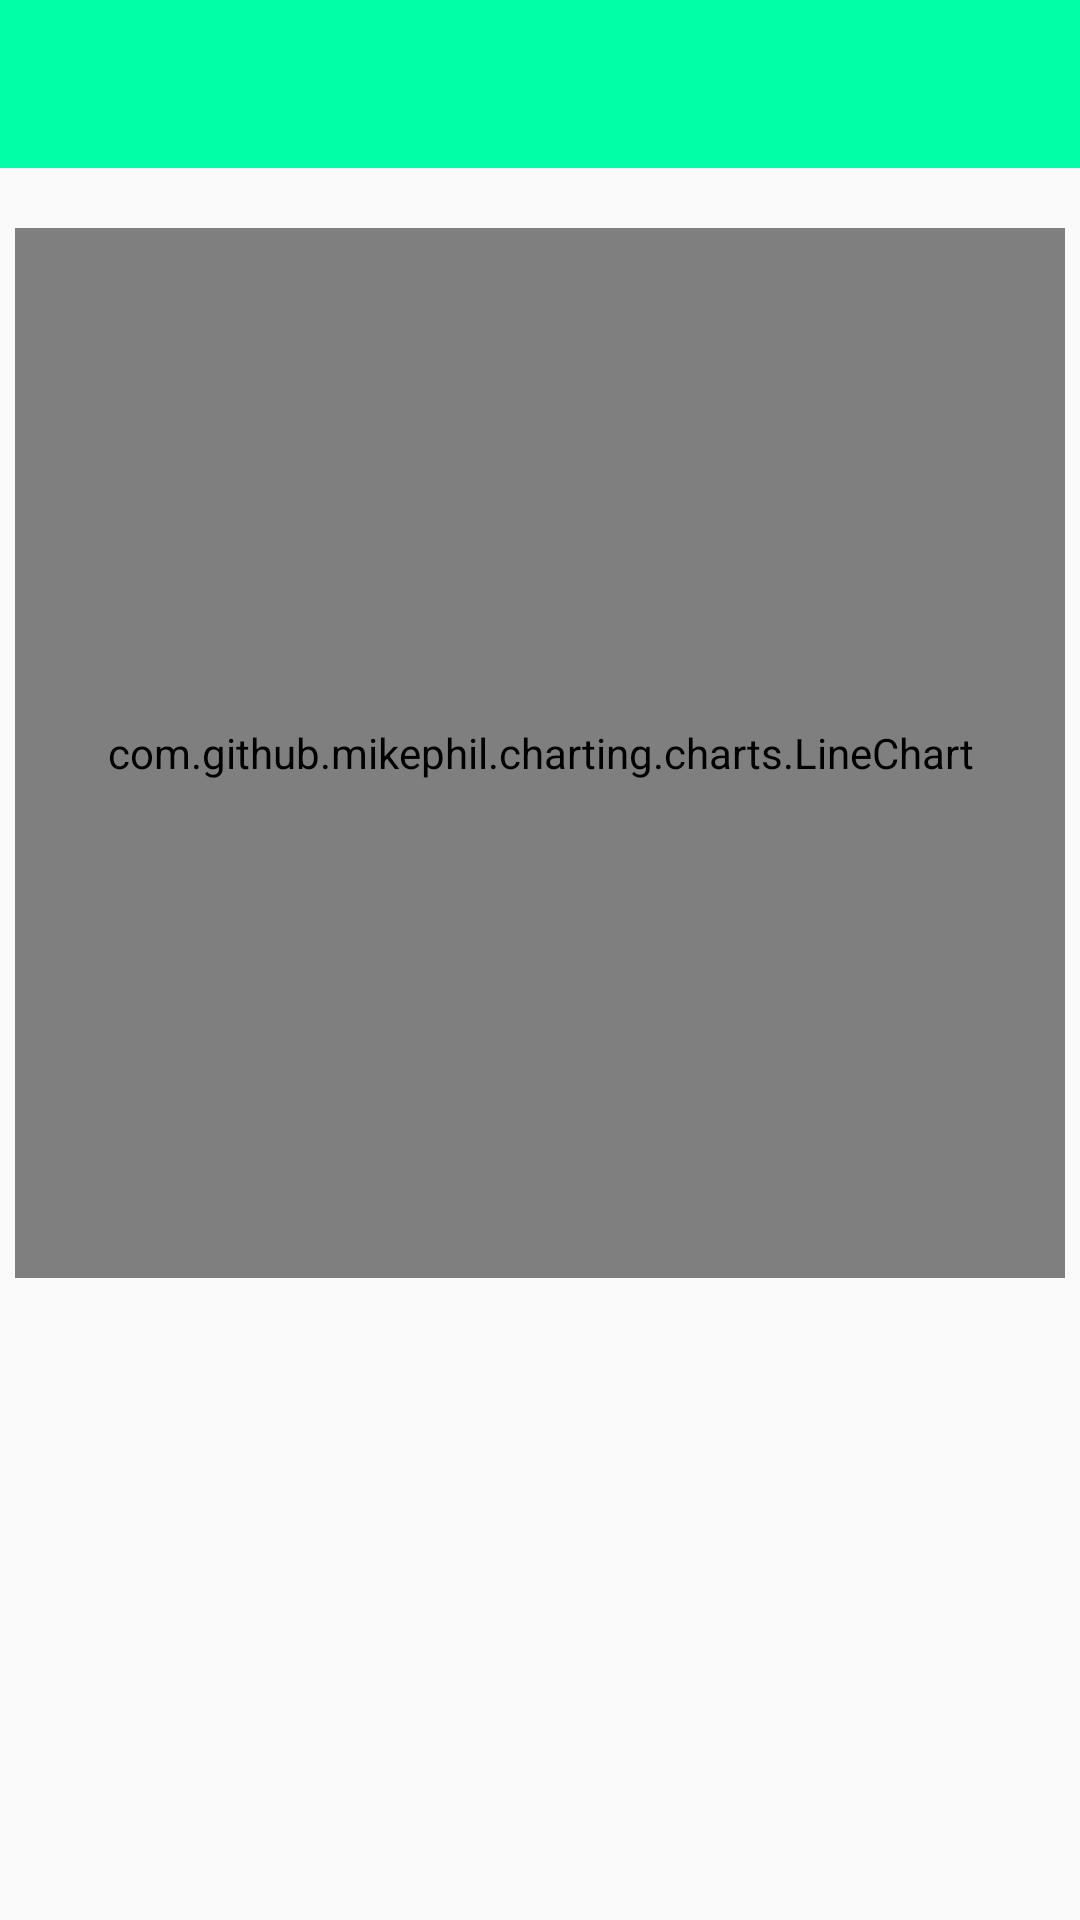

Android layout source for this screen:
<!-- AndroidManifest.xml: application theme AppTheme -->
<!-- res/layout/activity_chart.xml -->
<?xml version="1.0" encoding="utf-8"?>
<LinearLayout xmlns:android="http://schemas.android.com/apk/res/android"
    xmlns:app="http://schemas.android.com/apk/res-auto"
    xmlns:tools="http://schemas.android.com/tools"
    android:layout_width="match_parent"
    android:layout_height="match_parent"
    android:orientation="vertical"
    tools:context=".ChartActivity">

    <android.support.v7.widget.Toolbar
        android:id="@+id/chart_activity_toolbar"
        android:layout_width="match_parent"
        android:layout_height="?attr/actionBarSize"
        android:background="?attr/colorPrimary"
        android:theme="@style/ThemeOverlay.AppCompat.Dark.ActionBar"
        app:popupTheme="@style/ThemeOverlay.AppCompat.Light">
    </android.support.v7.widget.Toolbar>

    <com.github.mikephil.charting.charts.LineChart
        android:id="@+id/chart"
        android:layout_marginTop="20dp"
        android:layout_width="350dp"
        android:layout_height="350dp"
        android:layout_gravity="center_horizontal">

    </com.github.mikephil.charting.charts.LineChart>
    
    <TextView
        android:id="@+id/describe"
        android:layout_width="match_parent"
        android:layout_height="wrap_content"
        android:layout_marginTop="20dp"
        android:layout_marginLeft="10dp"
        android:layout_marginRight="10dp"
        android:lineSpacingMultiplier="1.0"
        android:textColor="#000"/>

</LinearLayout>
<!-- resources referenced by this layout -->
<resources>
  <style name="AppTheme" parent="Theme.AppCompat.Light.NoActionBar">
          
          <item name="colorPrimary">@color/colorPrimary</item>
          <item name="colorPrimaryDark">@color/colorPrimaryDark</item>
          <item name="colorAccent">@color/colorAccent</item>
      </style>
  <color name="colorPrimary">#00ffa6</color>
  <color name="colorPrimaryDark">#27cb8c</color>
  <color name="colorAccent">#FF4081</color>
</resources>
